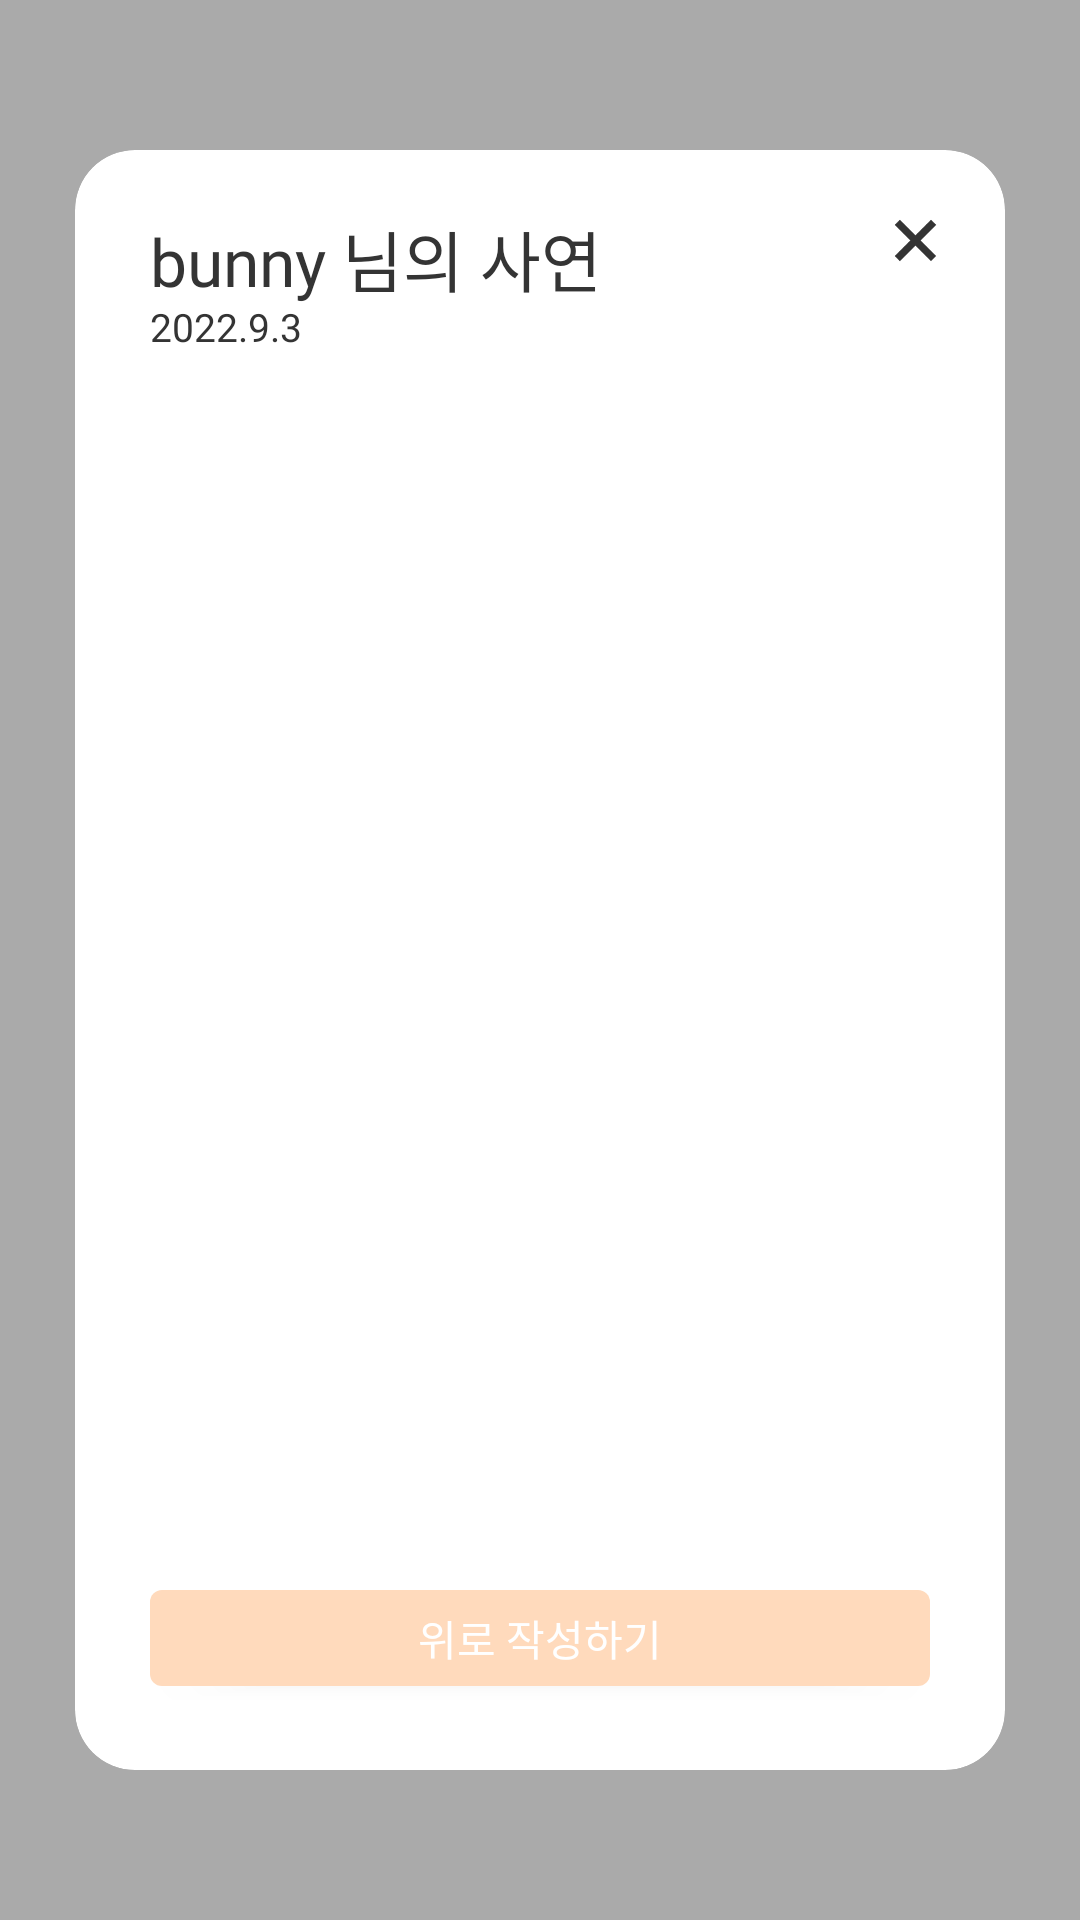

This screen was rendered from an Android layout file. Write that file and the resources it references.
<!-- AndroidManifest.xml: application theme SplashTheme -->
<!-- res/layout/fragment_received_sad_letter_dialog.xml -->
<?xml version="1.0" encoding="utf-8"?>
<layout xmlns:android="http://schemas.android.com/apk/res/android"
    xmlns:app="http://schemas.android.com/apk/res-auto"
    xmlns:tools="http://schemas.android.com/tools">
    <data>
        <variable
            name="viewModel"
            type="com.example.uniton4.presentation.receivedsadletter.ReceivedSadLetterViewModel" />

    </data>
    <androidx.constraintlayout.widget.ConstraintLayout
        android:id="@+id/container"
        android:layout_width="match_parent"
        android:layout_height="match_parent"
        android:background="#55000000"
        tools:context=".presentation.receivedsadletter.dialog.ReceivedSadLetterDialogFragment">

        <androidx.cardview.widget.CardView
            android:layout_width="310dp"
            android:layout_height="540dp"
            app:cardBackgroundColor="@android:color/white"
            app:cardCornerRadius="20dp"
            app:cardElevation="0dp"
            app:layout_constraintBottom_toBottomOf="parent"
            app:layout_constraintEnd_toEndOf="parent"
            app:layout_constraintStart_toStartOf="parent"
            app:layout_constraintTop_toTopOf="parent">

            <androidx.constraintlayout.widget.ConstraintLayout
                android:id="@+id/panel"
                android:layout_width="match_parent"
                android:layout_height="match_parent">

                <ImageButton
                    android:id="@+id/close_button"
                    android:layout_width="36dp"
                    android:layout_height="36dp"
                    android:layout_marginTop="12dp"
                    android:layout_marginRight="12dp"
                    android:background="@drawable/close_button"
                    app:layout_constraintRight_toRightOf="parent"
                    app:layout_constraintTop_toTopOf="parent" />

                <TextView
                    android:id="@+id/nickname"
                    style="@style/text_style"
                    android:layout_width="260dp"
                    android:layout_height="wrap_content"
                    android:layout_marginTop="20dp"
                    android:text="bunny 님의 사연"
                    android:textColor="@color/text_color"
                    android:textSize="22sp"
                    app:layout_constraintLeft_toLeftOf="parent"
                    app:layout_constraintRight_toRightOf="parent"
                    app:layout_constraintTop_toTopOf="parent" />

                <TextView
                    android:id="@+id/date"
                    style="@style/text_style"
                    android:layout_width="260dp"
                    android:layout_height="wrap_content"
                    android:text="2022.9.3"
                    android:textColor="@color/text_color"
                    android:textSize="13sp"
                    app:layout_constraintLeft_toLeftOf="parent"
                    app:layout_constraintRight_toRightOf="parent"
                    app:layout_constraintTop_toBottomOf="@id/nickname" />

                <FrameLayout
                    android:id="@+id/frame_layout"
                    android:layout_width="264dp"
                    android:layout_height="0dp"
                    app:layout_constraintBottom_toTopOf="@id/write_button"
                    app:layout_constraintLeft_toLeftOf="parent"
                    app:layout_constraintRight_toRightOf="parent"
                    app:layout_constraintTop_toBottomOf="@id/date"
                    android:layout_marginBottom="20dp"/>

                <TextView
                    style="@style/text_style"
                    android:id="@+id/textView"
                    android:layout_width="264dp"
                    android:layout_height="0dp"
                    android:layout_marginBottom="20dp"
                    android:background="@null"
                    android:gravity="top"
                    android:textColor="@color/text_color"
                    app:layout_constraintBottom_toTopOf="@id/write_button"
                    app:layout_constraintLeft_toLeftOf="parent"
                    app:layout_constraintRight_toRightOf="parent"
                    app:layout_constraintTop_toBottomOf="@id/date" />

                <androidx.appcompat.widget.AppCompatButton
                    android:id="@+id/write_button"
                    style="@style/text_style"
                    android:layout_width="260dp"
                    android:layout_height="32dp"
                    android:layout_marginBottom="28dp"
                    android:background="@drawable/button_background"
                    android:text="위로 작성하기"
                    android:textColor="@color/white"
                    app:layout_constraintBottom_toBottomOf="parent"
                    app:layout_constraintLeft_toLeftOf="parent"
                    app:layout_constraintRight_toRightOf="parent" />
            </androidx.constraintlayout.widget.ConstraintLayout>
        </androidx.cardview.widget.CardView>
    </androidx.constraintlayout.widget.ConstraintLayout>
</layout>
<!-- resources referenced by this layout -->
<resources>
  <color name="text_color">#343434</color>
  <color name="white">#FFFFFFFF</color>
  <!-- drawable button_background (drawable) -->
  <?xml version="1.0" encoding="utf-8"?>
  <selector xmlns:android="http://schemas.android.com/apk/res/android">
      <item android:drawable="@drawable/button_background_activated" android:state_activated="true" />
      <item android:drawable="@drawable/button_background_inactivated" android:state_activated="false" />
  </selector>
  <!-- drawable close_button: png bitmap (drawable, 1176 bytes) -->
  <style name="text_style">
          <item name="android:fontFamily">@font/sandoll_misaeng</item>
          <item name="android:includeFontPadding">false</item>
      </style>
  <style name="SplashTheme" parent="Theme.AndroidUniton4">
          <item name="android:statusBarColor" tools:targetApi="l">?attr/colorPrimaryVariant</item>
          <item name="android:windowLightStatusBar">true</item>
          <item name="android:windowBackground">@drawable/drawable_splash</item>
      </style>
  <!-- drawable button_background_activated (drawable) -->
  <?xml version="1.0" encoding="utf-8"?>
  <shape xmlns:android="http://schemas.android.com/apk/res/android"
      android:shape="rectangle">
      <corners android:radius="4dp" />
      <solid android:color="@color/sub_color"/>
  </shape>
  <!-- drawable button_background_inactivated (drawable) -->
  <?xml version="1.0" encoding="utf-8"?>
  <shape xmlns:android="http://schemas.android.com/apk/res/android"
      android:shape="rectangle">
      <corners android:radius="4dp" />
      <solid android:color="@color/sub_color2"/>
  </shape>
  <style name="Theme.AndroidUniton4" parent="Theme.MaterialComponents.DayNight.NoActionBar">
          
          <item name="colorPrimary">@color/white</item>
          <item name="colorPrimaryVariant">@color/white</item>
          <item name="colorOnPrimary">@color/white</item>
          
          <item name="colorSecondary">@color/teal_200</item>
          <item name="colorSecondaryVariant">@color/teal_700</item>
          <item name="colorOnSecondary">@color/black</item>
          
          <item name="android:statusBarColor" tools:targetApi="l">?attr/colorPrimaryVariant</item>
          <item name="android:windowLightStatusBar">true</item>
          
      </style>
  <!-- drawable drawable_splash (drawable) -->
  <?xml version="1.0" encoding="utf-8"?>
  <layer-list xmlns:android="http://schemas.android.com/apk/res/android">
      <item android:drawable="@android:color/white" />
      <item>
          <bitmap
              android:src="@drawable/logo"
              android:gravity="center"/>
      </item>
  </layer-list>
  <color name="sub_color">#F5B785</color>
  <color name="sub_color2">#FFDABC</color>
  <color name="teal_200">#FF03DAC5</color>
  <color name="teal_700">#FF018786</color>
  <color name="black">#FF000000</color>
  <!-- drawable logo: png bitmap (drawable, 10765 bytes) -->
</resources>
